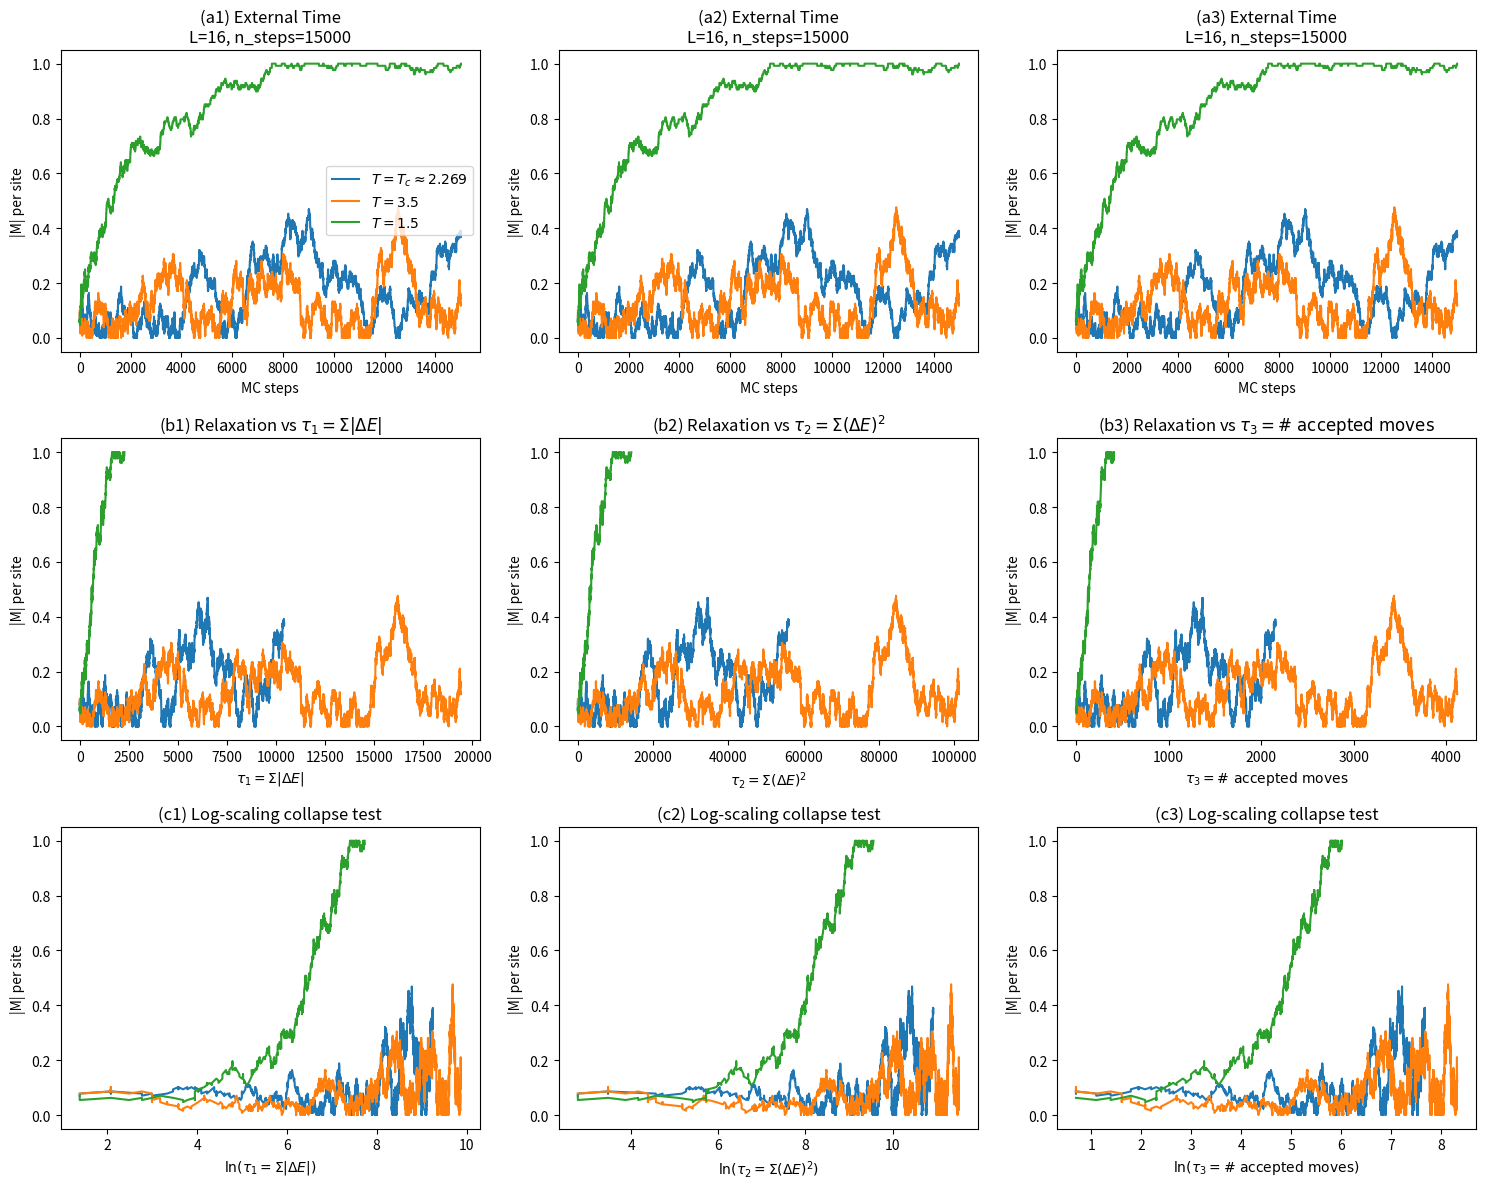

The script that saved this image:
import numpy as np
import matplotlib.pyplot as plt

class Ising2D:
    def __init__(self, size, temperature):
        self.size = size
        self.T = temperature
        self.spins = np.random.choice([-1, 1], size=(size, size))
        self.energy = self.calculate_energy()
        self.magnetization = np.sum(self.spins)

    def calculate_energy(self):
        energy = 0
        for i in range(self.size):
            for j in range(self.size):
                spin = self.spins[i, j]
                neighbors = self.spins[(i+1)%self.size, j] + self.spins[i, (j+1)%self.size] + \
                            self.spins[(i-1)%self.size, j] + self.spins[i, (j-1)%self.size]
                energy += -spin * neighbors
        return energy / 2

    def metropolis_step(self):
        i, j = np.random.randint(0, self.size, size=2)
        spin_old = self.spins[i, j]
        neighbors = self.spins[(i+1)%self.size, j] + self.spins[i, (j+1)%self.size] + \
                    self.spins[(i-1)%self.size, j] + self.spins[i, (j-1)%self.size]
        dE = 2 * spin_old * neighbors
        if dE < 0 or np.random.rand() < np.exp(-dE / self.T):
            self.spins[i, j] *= -1
            self.energy += dE
            self.magnetization += 2 * self.spins[i, j]
            return dE
        return 0.0

def simulate(size=16, n_steps=15000, temps=None):
    Tc = 2.269
    if temps is None:
        temps = [Tc, 3.5, 1.5]
    labels = [rf'$T = T_c \approx {Tc:.3f}$', rf'$T = {temps[1]}$', rf'$T = {temps[2]}$']
    results = {}

    for temp, label in zip(temps, labels):
        print(f"Simulating at {label}...")
        model = Ising2D(size, temp)

        magnetizations = np.zeros(n_steps)
        tau1, tau2, tau3 = np.zeros(n_steps), np.zeros(n_steps), np.zeros(n_steps)

        c1, c2, c3 = 0.0, 0.0, 0.0
        for step in range(n_steps):
            dE = model.metropolis_step()
            if dE != 0.0:
                c1 += abs(dE)        # tau1
                c2 += dE**2          # tau2
                c3 += 1              # tau3
            tau1[step], tau2[step], tau3[step] = c1, c2, c3
            magnetizations[step] = abs(model.magnetization) / (size*size)

        results[label] = {
            'magnetization': magnetizations,
            'tau1': tau1,
            'tau2': tau2,
            'tau3': tau3
        }
    return results, labels

def plot_results(results, labels, size, n_steps):
    fig, axes = plt.subplots(3, 3, figsize=(15, 12))
    proxies = ['tau1', 'tau2', 'tau3']
    proxy_labels = [r'$\tau_1 = \Sigma |\Delta E|$',
                    r'$\tau_2 = \Sigma (\Delta E)^2$',
                    r'$\tau_3 = \#\text{ accepted moves}$']

    for col, (proxy, p_label) in enumerate(zip(proxies, proxy_labels)):
        # (a) External time
        ax = axes[0, col]
        for label in labels:
            ax.plot(results[label]['magnetization'], label=label)
        ax.set_title(f'(a{col+1}) External Time\nL={size}, n_steps={n_steps}')
        ax.set_xlabel('MC steps')
        ax.set_ylabel('|M| per site')
        if col == 0: ax.legend()

        # (b) Proxy time
        ax = axes[1, col]
        for label in labels:
            ax.plot(results[label][proxy], results[label]['magnetization'], label=label)
        ax.set_title(f'(b{col+1}) Relaxation vs {p_label}')
        ax.set_xlabel(p_label)
        ax.set_ylabel('|M| per site')

        # (c) Log proxy time
        ax = axes[2, col]
        for label in labels:
            valid = results[label][proxy] > 1
            ax.plot(np.log(results[label][proxy][valid]), results[label]['magnetization'][valid], label=label)
        ax.set_title(f'(c{col+1}) Log-scaling collapse test')
        ax.set_xlabel(r'$\ln($'+p_label+r'$)$')
        ax.set_ylabel('|M| per site')

    plt.tight_layout()
    fname = f"ising_multi_proxy_L{size}_steps{n_steps}.png"
    plt.savefig(fname, dpi=300)
    print(f"Figure saved as {fname}")
    plt.show()

def main():
    print("Starting 2D Ising simulation...")
    size, n_steps = 16, 15000
    print(f"Parameters: size={size}, n_steps={n_steps}")
    results, labels = simulate(size=size, n_steps=n_steps)
    print("Simulation completed, plotting results...")
    plot_results(results, labels, size, n_steps)
    print("Script execution finished.")

if __name__ == "__main__":
    main()
